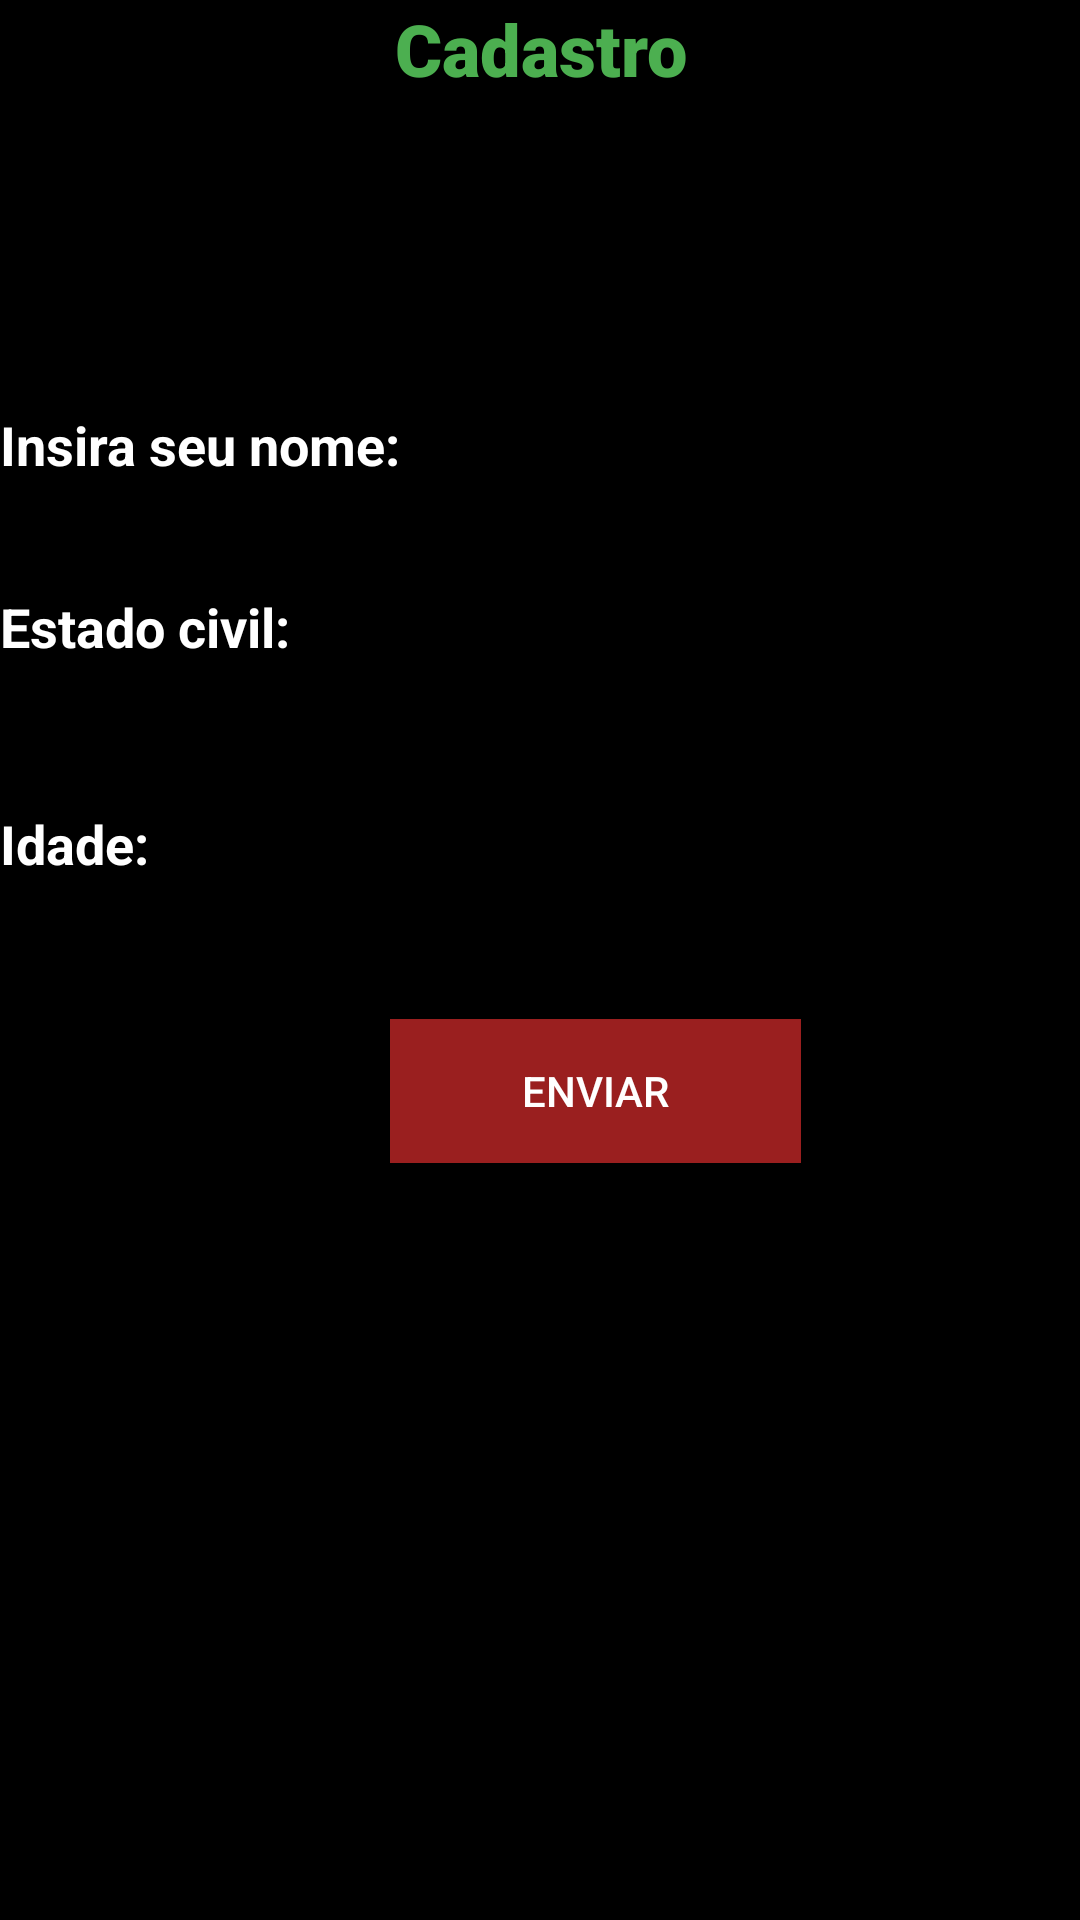

The Android layout XML behind this screen, and the referenced resources:
<!-- AndroidManifest.xml: application theme Theme.Senai_pdm_2021_exemplo1 -->
<!-- res/layout/activity_ex2.xml -->
<?xml version="1.0" encoding="utf-8"?>
<androidx.constraintlayout.widget.ConstraintLayout xmlns:android="http://schemas.android.com/apk/res/android"
    xmlns:app="http://schemas.android.com/apk/res-auto"
    xmlns:tools="http://schemas.android.com/tools"
    android:layout_width="match_parent"
    android:layout_height="match_parent"
    android:background="#000000"
    tools:context=".ex2Activity">

    <LinearLayout
        android:layout_width="match_parent"
        android:layout_height="match_parent"
        android:orientation="vertical"
        app:layout_constraintEnd_toEndOf="parent"
        tools:layout_editor_absoluteY="79dp">

        <TextView
            android:id="@+id/textViewTitle"
            android:layout_width="match_parent"
            android:layout_height="54dp"
            android:fontFamily="sans-serif-black"
            android:text="Cadastro"
            android:textAlignment="center"
            android:textColor="#4CAF50"
            android:textSize="24sp" />

        <ImageView
            android:id="@+id/imageView"
            android:layout_width="match_parent"
            android:layout_height="77dp"
            android:translationY="-5dp"
            app:srcCompat="@mipmap/android" />

        <TextView
            android:id="@+id/textViewNome"
            android:layout_width="match_parent"
            android:layout_height="wrap_content"
            android:text="Insira seu nome:"
            android:textColor="#FFFFFF"
            android:textSize="18sp"
            android:textStyle="bold"
            android:translationY="5dp" />

        <EditText
            android:id="@+id/editTextNome"
            android:layout_width="match_parent"
            android:layout_height="wrap_content"
            android:autofillHints=""
            android:ems="10"
            android:inputType="textPersonName"
            android:textAlignment="textStart" />

        <TextView
            android:id="@+id/textViewEstadoCivil"
            android:layout_width="match_parent"
            android:layout_height="wrap_content"
            android:text="Estado civil:"
            android:textColor="#FFFFFF"
            android:textSize="18sp"
            android:textStyle="bold" />

        <Spinner
            android:id="@+id/spinnerEstCivil"
            android:layout_width="match_parent"
            android:layout_height="48dp" />

        <TextView
            android:id="@+id/textViewIdade"
            android:layout_width="match_parent"
            android:layout_height="wrap_content"
            android:text="Idade:"
            android:textColor="#FFFFFF"
            android:textSize="18sp"
            android:textStyle="bold" />

        <EditText
            android:id="@+id/editTextIdade"
            android:layout_width="match_parent"
            android:layout_height="wrap_content"
            android:ems="10"
            android:inputType="number" />

        <Button
            android:id="@+id/buttonEnviarDados"
            android:layout_width="137dp"
            android:layout_height="wrap_content"
            android:background="#FFFFFF"
            android:backgroundTint="#9A1F1F"
            android:onClick="enviar"
            android:text="@string/enviar"
            android:textColor="#FFFFFF"
            android:translationX="130dp"
            android:translationY="5dp"
            app:iconTint="#FFFFFF"
            app:strokeColor="#392424" />

        <TextView
            android:id="@+id/textViewNomeShow"
            android:layout_width="match_parent"
            android:layout_height="wrap_content"
            android:translationY="13dp" />

        <TextView
            android:id="@+id/textViewIdadeShow"
            android:layout_width="match_parent"
            android:layout_height="wrap_content"
            android:translationY="20dp" />

        <TextView
            android:id="@+id/textViewEstCivilShow"
            android:layout_width="match_parent"
            android:layout_height="wrap_content"
            android:translationY="30dp" />

    </LinearLayout>
</androidx.constraintlayout.widget.ConstraintLayout>
<!-- resources referenced by this layout -->
<resources>
  <string name="enviar">Enviar</string>
  <style name="Theme.Senai_pdm_2021_exemplo1" parent="Theme.MaterialComponents.DayNight.DarkActionBar">
          
          <item name="colorPrimary">@color/purple_500</item>
          <item name="colorPrimaryVariant">@color/purple_700</item>
          <item name="colorOnPrimary">@color/white</item>
          
          <item name="colorSecondary">@color/teal_200</item>
          <item name="colorSecondaryVariant">@color/teal_700</item>
          <item name="colorOnSecondary">@color/black</item>
          
          <item name="android:statusBarColor" tools:targetApi="l">?attr/colorPrimaryVariant</item>
          
      </style>
  <color name="purple_500">#FF6200EE</color>
  <color name="purple_700">#FF3700B3</color>
  <color name="white">#FFFFFFFF</color>
  <color name="teal_200">#FF03DAC5</color>
  <color name="teal_700">#FF018786</color>
  <color name="black">#FF000000</color>
</resources>
